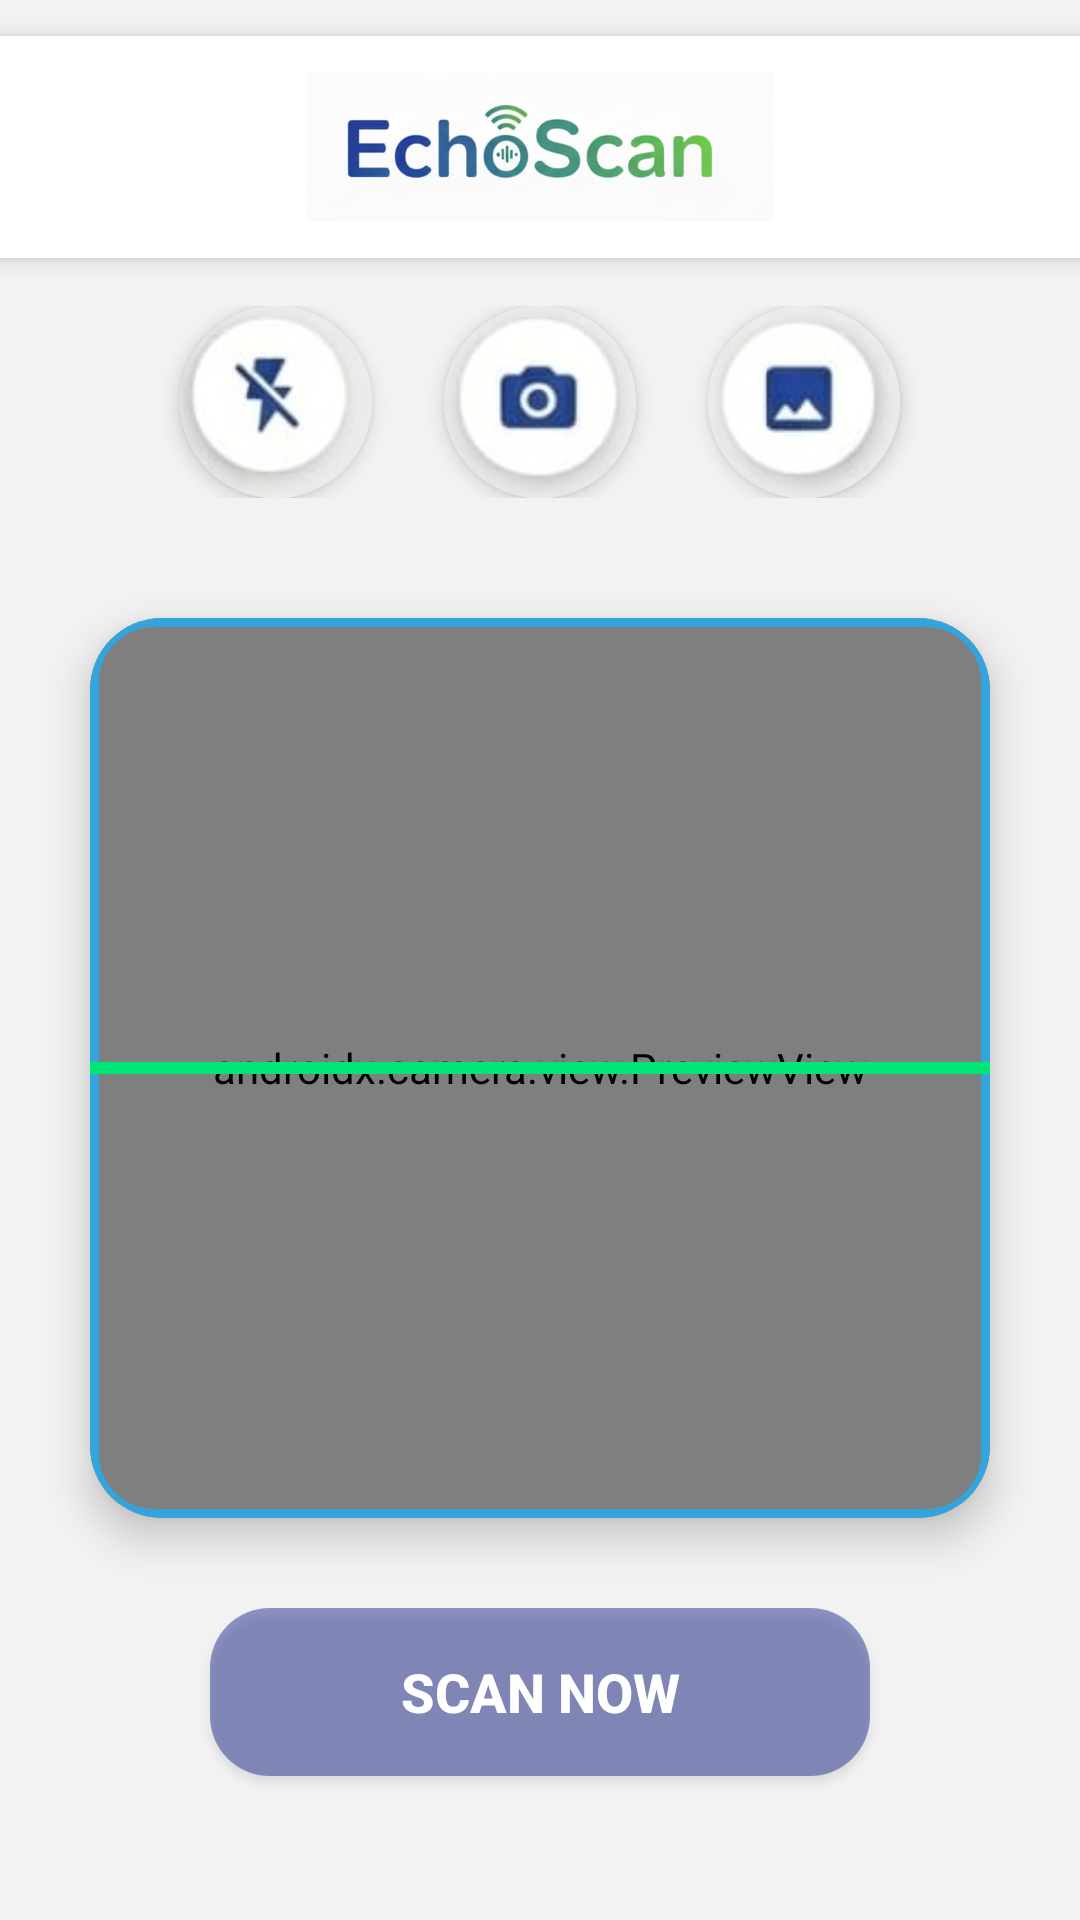

Layout XML and referenced resources for this Android screen:
<!-- AndroidManifest.xml: application theme Theme.QRScannerTTS -->
<!-- res/layout/activity_scanner.xml -->
<?xml version="1.0" encoding="utf-8"?>
<androidx.constraintlayout.widget.ConstraintLayout xmlns:android="http://schemas.android.com/apk/res/android"
    xmlns:app="http://schemas.android.com/apk/res-auto"
    xmlns:tools="http://schemas.android.com/tools"
    android:layout_width="match_parent"
    android:layout_height="match_parent"
    android:background="#F2F2F2"
    android:fitsSystemWindows="true">

    
    <androidx.cardview.widget.CardView
        android:id="@+id/topHeaderCard"
        android:layout_width="match_parent"
        android:layout_height="wrap_content"
        app:cardElevation="4dp"
        app:cardCornerRadius="0dp"
        android:layout_marginTop="12dp"
        app:layout_constraintTop_toTopOf="parent">

        <LinearLayout
            android:layout_width="match_parent"
            android:layout_height="wrap_content"
            android:padding="12dp"
            android:gravity="center"
            android:background="@android:color/white"
            android:orientation="horizontal">
            
            <ImageView
                android:layout_width="200dp"
                android:layout_height="50dp"
                android:src="@drawable/echo_scan_logo"
                android:scaleType="fitCenter"
                android:adjustViewBounds="true"/>
                
        </LinearLayout>
    </androidx.cardview.widget.CardView>

    
    <LinearLayout
        android:id="@+id/controlsRow"
        android:layout_width="match_parent"
        android:layout_height="wrap_content"
        android:orientation="horizontal"
        android:gravity="center"
        android:paddingVertical="16dp"
        app:layout_constraintTop_toBottomOf="@id/topHeaderCard">

        
        <androidx.cardview.widget.CardView
            android:layout_width="64dp"
            android:layout_height="64dp"
            app:cardCornerRadius="32dp"
            app:cardElevation="4dp"
            android:layout_marginEnd="24dp">
            <ImageButton
                android:id="@+id/flashlightButton"
                android:layout_width="match_parent"
                android:layout_height="match_parent"
                android:src="@drawable/flash"
                android:scaleType="centerCrop"
                android:background="?attr/selectableItemBackground"/>
        </androidx.cardview.widget.CardView>

        
        <androidx.cardview.widget.CardView
            android:layout_width="64dp"
            android:layout_height="64dp"
            app:cardCornerRadius="32dp"
            app:cardElevation="4dp">
            <ImageButton
                android:id="@+id/flipCameraButton"
                android:layout_width="match_parent"
                android:layout_height="match_parent"
                android:src="@drawable/camera_flip"
                android:scaleType="centerCrop"
                android:background="?attr/selectableItemBackground"/>
        </androidx.cardview.widget.CardView>

        
        <androidx.cardview.widget.CardView
            android:layout_width="64dp"
            android:layout_height="64dp"
            app:cardCornerRadius="32dp"
            app:cardElevation="4dp"
            android:layout_marginStart="24dp">
            <ImageButton
                android:id="@+id/importButton"
                android:layout_width="match_parent"
                android:layout_height="match_parent"
                android:src="@drawable/gallery"
                android:scaleType="centerCrop"
                android:background="?attr/selectableItemBackground"/>
        </androidx.cardview.widget.CardView>

    </LinearLayout>

    
    <androidx.cardview.widget.CardView
        android:id="@+id/scannerCard"
        android:layout_width="300dp"
        android:layout_height="300dp"
        app:cardCornerRadius="24dp"
        app:cardElevation="8dp"
        android:layout_marginTop="24dp"
        app:layout_constraintTop_toBottomOf="@id/controlsRow"
        app:layout_constraintStart_toStartOf="parent"
        app:layout_constraintEnd_toEndOf="parent">

        <FrameLayout
            android:layout_width="match_parent"
            android:layout_height="match_parent">

            
            <androidx.camera.view.PreviewView
                android:id="@+id/previewView"
                android:layout_width="match_parent"
                android:layout_height="match_parent" />

            
            <View
                android:layout_width="match_parent"
                android:layout_height="match_parent"
                android:background="@drawable/overlay_scanner_frame"/>

            
             <View
                android:id="@+id/scanLine"
                android:layout_width="match_parent"
                android:layout_height="4dp"
                android:background="#00E676"
                android:layout_gravity="center"/>
        </FrameLayout>
    </androidx.cardview.widget.CardView>

    
    <androidx.appcompat.widget.AppCompatButton
        android:id="@+id/scanAgainButton"
        android:layout_width="220dp"
        android:layout_height="56dp"
        android:text="SCAN NOW"
        android:textSize="18sp"
        android:textStyle="bold"
        android:textColor="@android:color/white"
        android:background="@drawable/rounded_background"
        android:backgroundTint="#283593"
        app:layout_constraintBottom_toBottomOf="parent"
        app:layout_constraintStart_toStartOf="parent"
        app:layout_constraintEnd_toEndOf="parent"
        android:layout_marginBottom="48dp"/>

    
    <TextView
        android:id="@+id/statusTextView"
        android:layout_width="wrap_content"
        android:layout_height="wrap_content"
        android:visibility="gone"
        app:layout_constraintTop_toTopOf="parent"
        app:layout_constraintStart_toStartOf="parent"/>

</androidx.constraintlayout.widget.ConstraintLayout>
<!-- resources referenced by this layout -->
<resources>
  <!-- drawable camera_flip: png bitmap (drawable, 8944 bytes) -->
  <!-- drawable echo_scan_logo: png bitmap (drawable, 76833 bytes) -->
  <!-- drawable flash: png bitmap (drawable, 8997 bytes) -->
  <!-- drawable gallery: png bitmap (drawable, 10056 bytes) -->
  <!-- drawable overlay_scanner_frame (drawable) -->
  <shape xmlns:android="http://schemas.android.com/apk/res/android"
      android:shape="rectangle">
      <solid android:color="#00FFFFFF" /> 
      <stroke
          android:width="3dp"
          android:color="#34a5dc" /> 
      <corners android:radius="20dp" />
  </shape>
  <!-- drawable rounded_background (drawable) -->
  <?xml version="1.0" encoding="utf-8"?>
  <shape xmlns:android="http://schemas.android.com/apk/res/android"
      android:shape="rectangle">
      <solid android:color="#80000000" /> 
      <corners android:radius="20dp" />
  </shape>
  <style name="Theme.QRScannerTTS" parent="Theme.Material3.DayNight.NoActionBar">
          <item name="colorPrimary">@color/purple_500</item>
          <item name="colorAccent">@color/teal_200</item>
          <item name="android:statusBarColor" tools:targetApi="l">#000000</item> 
      </style>
  <!-- not gathered from this repository: default colours our renderer supplied (Android Studio template values) -->
  <color name="purple_500">#FF6200EE</color>
  <color name="teal_200">#FF03DAC5</color>
</resources>
